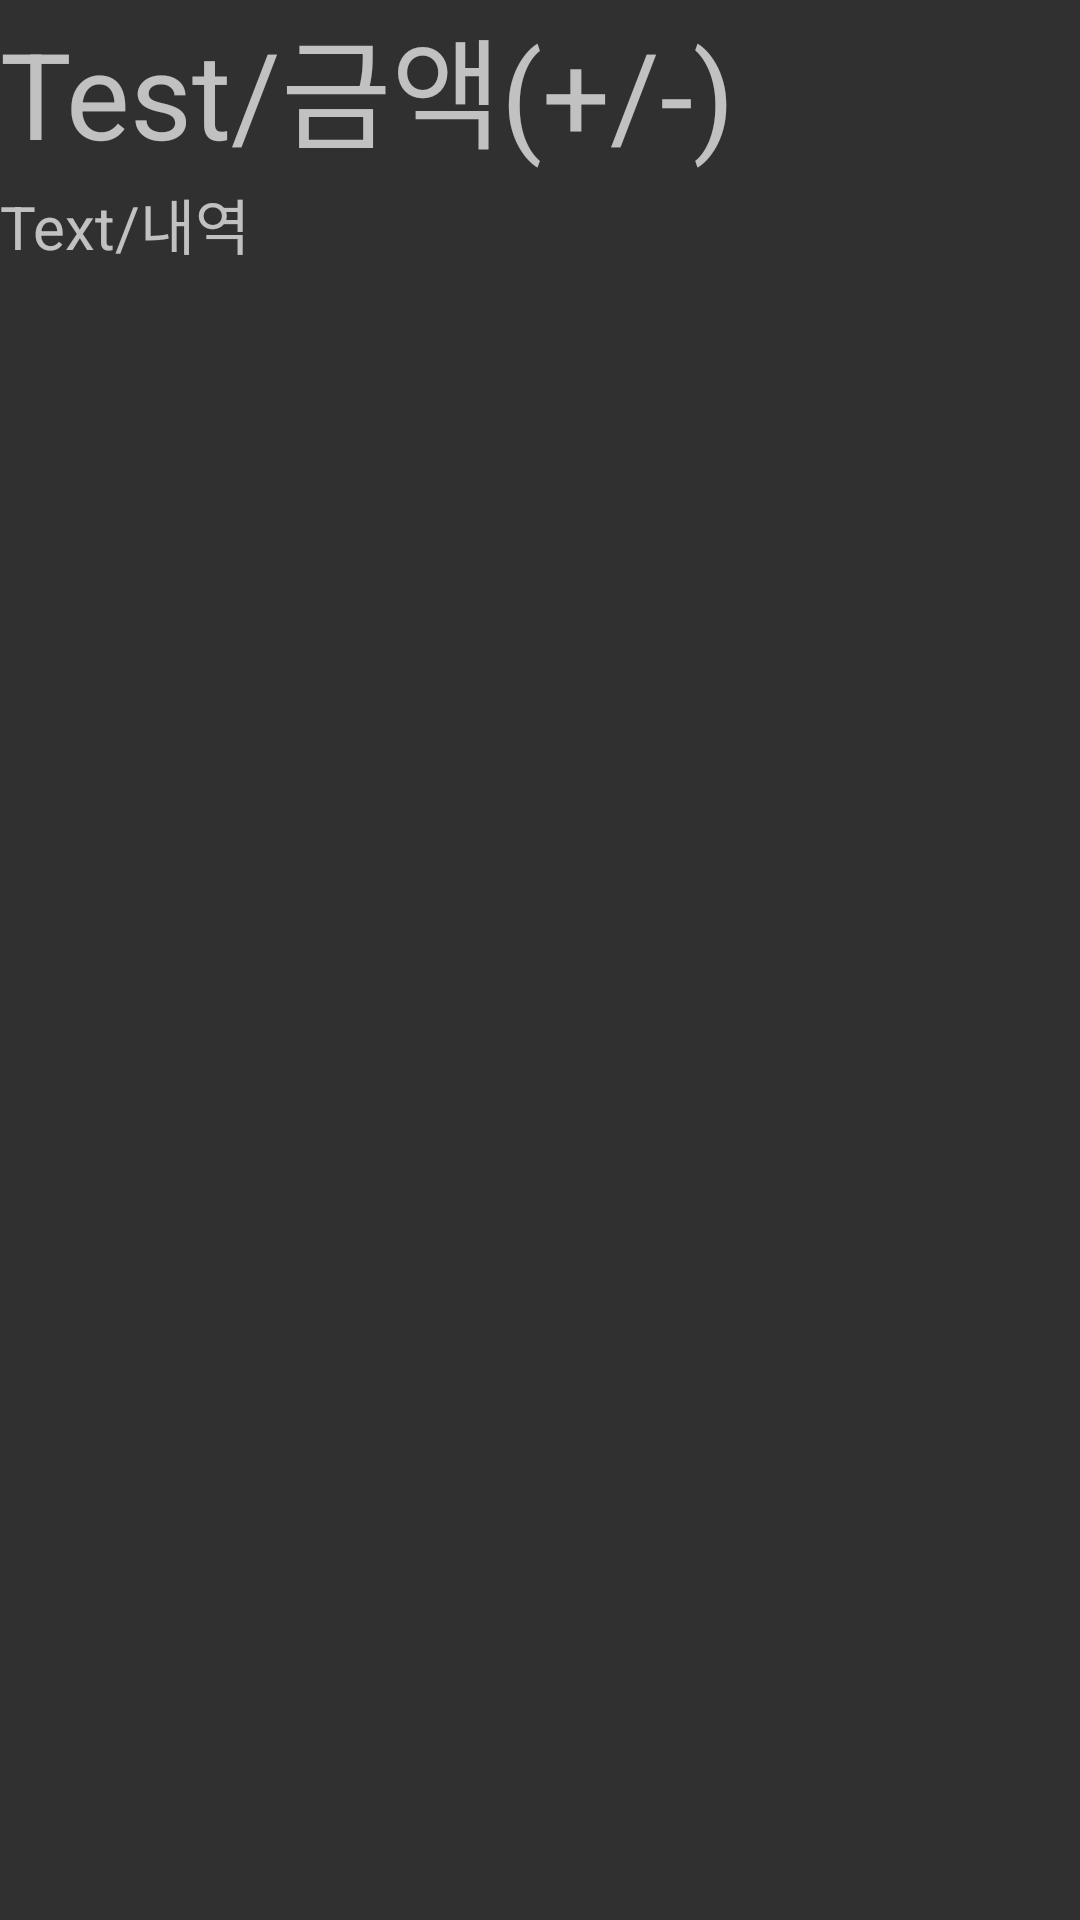

Here is an Android app screen rendered from its layout file. Give the layout XML and the strings, colors and styles it references.
<!-- AndroidManifest.xml: application theme Theme.AppCompat.NoActionBar -->
<!-- res/layout/custom_list_view.xml -->
<?xml version="1.0" encoding="utf-8"?>
<LinearLayout xmlns:android="http://schemas.android.com/apk/res/android"
    android:layout_width="match_parent"
    android:layout_height="match_parent">
    <LinearLayout
        android:layout_width="match_parent"
        android:layout_height="100dp"
        android:orientation="vertical">
        <TextView
            android:id="@+id/custom_text1"
            android:layout_width="match_parent"
            android:layout_height="60dp"
            android:text="Test/금액(+/-)"
            android:textSize="40dp"/>
        <TextView
            android:id="@+id/custom_text2"
            android:layout_width="match_parent"
            android:layout_height="40dp"
            android:text="Text/내역"
            android:textSize="20dp"/>
    </LinearLayout>
</LinearLayout>
<!-- resources referenced by this layout -->
<resources>

</resources>
